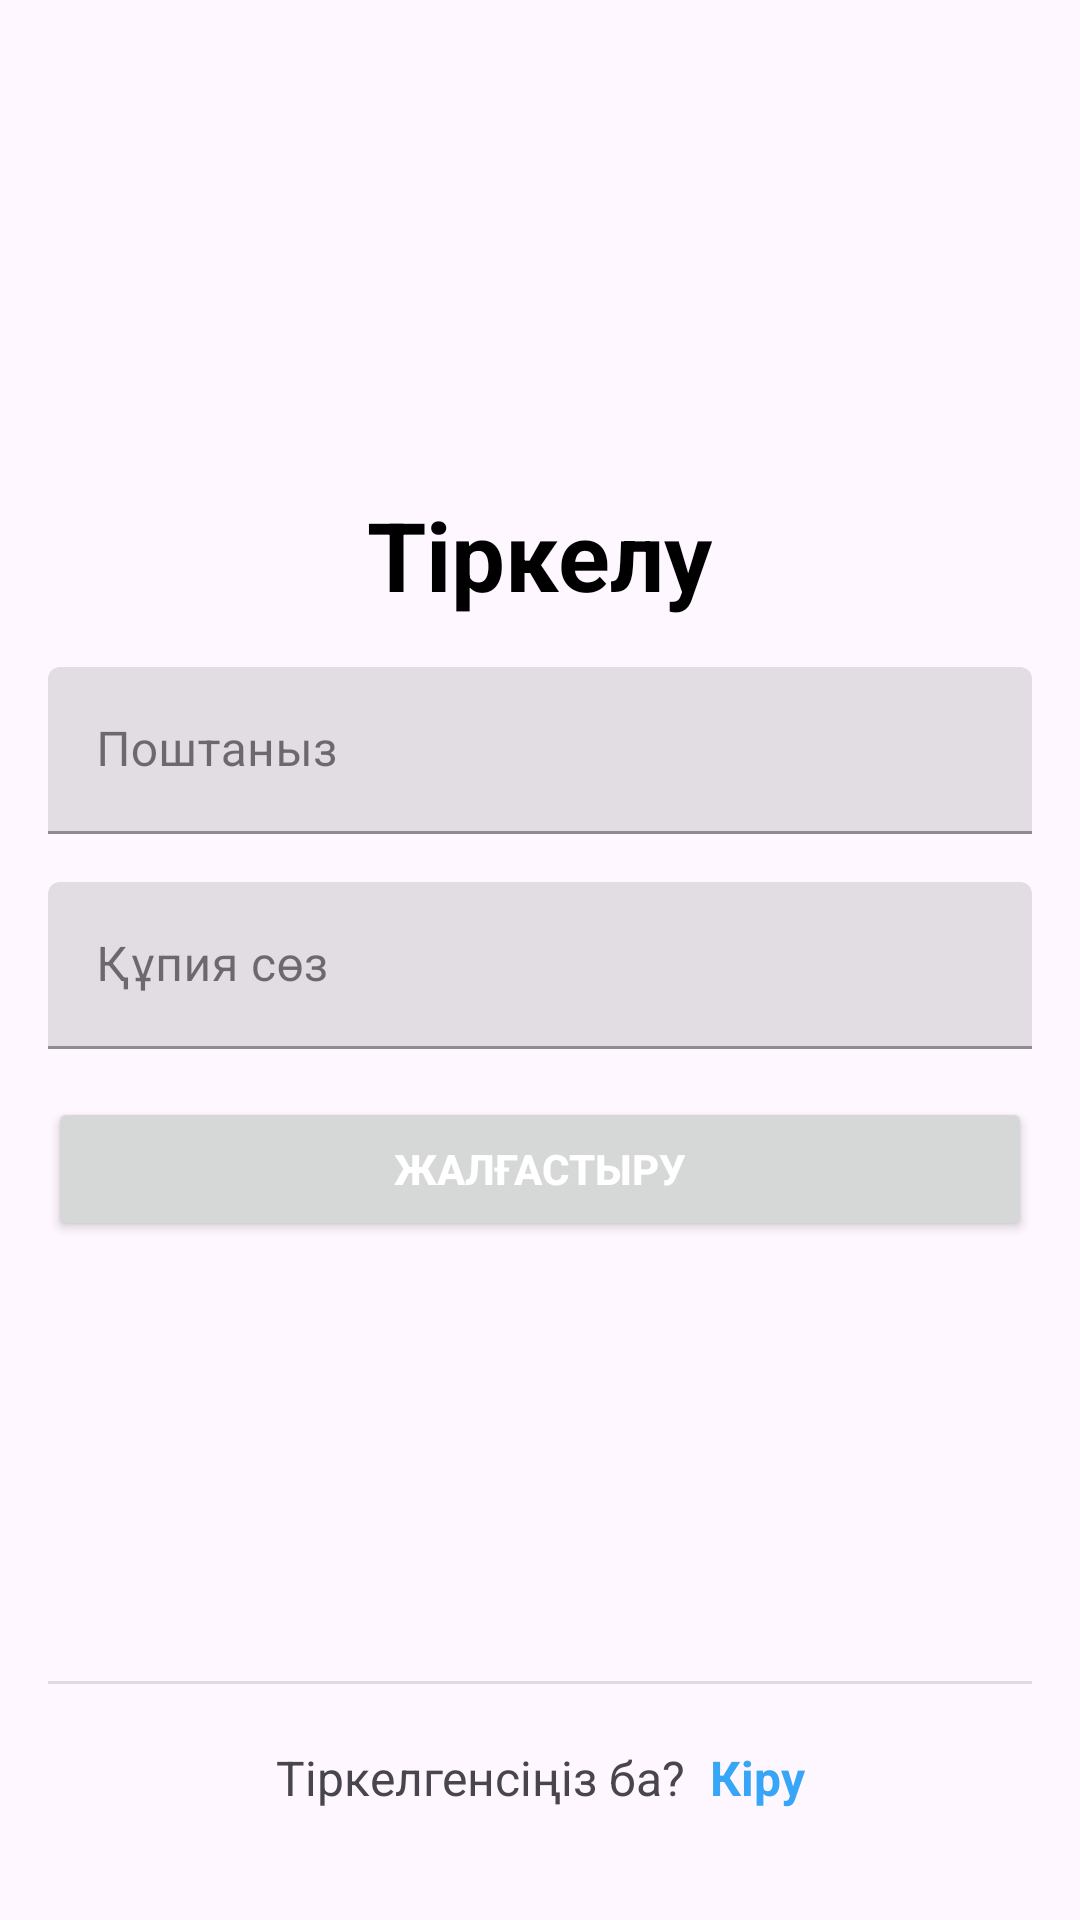

Android layout source for this screen:
<!-- AndroidManifest.xml: application theme Theme.Tanu -->
<!-- res/layout/fragment_register.xml -->
<?xml version="1.0" encoding="utf-8"?>
<layout xmlns:android="http://schemas.android.com/apk/res/android"
    xmlns:app="http://schemas.android.com/apk/res-auto"
    xmlns:tools="http://schemas.android.com/tools">

    <data>

    </data>

    <androidx.constraintlayout.widget.ConstraintLayout
        android:layout_width="match_parent"
        android:layout_height="match_parent"
        android:padding="16dp">

        <LinearLayout
            android:id="@+id/linearLayout"
            android:layout_width="match_parent"
            android:layout_height="wrap_content"
            android:orientation="vertical"
            android:gravity="center"
            app:layout_constraintBottom_toBottomOf="@id/divider"
            app:layout_constraintEnd_toEndOf="parent"
            app:layout_constraintStart_toStartOf="parent"
            app:layout_constraintTop_toTopOf="parent">

            <TextView
                android:layout_width="wrap_content"
                android:layout_height="wrap_content"
                android:text="Тіркелу"
                android:textSize="32dp"
                android:textStyle="bold"
                android:textColor="@color/black" />

            <com.google.android.material.textfield.TextInputLayout
                android:id="@+id/emailTextInputLayout"
                android:layout_marginTop="16dp"
                android:layout_width="match_parent"
                style="@style/Widget.MaterialComponents.TextInputLayout.FilledBox"
                android:layout_height="wrap_content"
          >

                <com.google.android.material.textfield.TextInputEditText
                    android:id="@+id/emailEditText"
                    android:layout_width="match_parent"
                    android:layout_height="wrap_content"
                    android:hint="Поштаныз"
                    android:inputType="textEmailAddress"/>
            </com.google.android.material.textfield.TextInputLayout>

            <com.google.android.material.textfield.TextInputLayout
                android:id="@+id/passwordTextInputLayout"
                android:layout_width="match_parent"
                android:layout_height="wrap_content"
                style="@style/Widget.MaterialComponents.TextInputLayout.FilledBox"
                android:layout_marginTop="16dp">

                <com.google.android.material.textfield.TextInputEditText
                    android:id="@+id/passwordEditText"
                    android:layout_width="match_parent"
                    android:layout_height="wrap_content"
                    android:hint="Құпия сөз"
                    android:inputType="textPassword"/>
            </com.google.android.material.textfield.TextInputLayout>

            <Button
                android:id="@+id/signup"
                android:layout_width="match_parent"
                android:layout_height="wrap_content"
                android:layout_gravity="center"
                android:layout_marginTop="16dp"

                android:text="Жалғастыру"
                android:textColor="@color/white"
                android:textStyle="bold" />

        </LinearLayout>

        <View
            android:id="@+id/divider"
            android:layout_width="match_parent"
            android:layout_height="1dp"
            android:background="?android:attr/listDivider"
            app:layout_constraintBottom_toBottomOf="parent"
            app:layout_constraintEnd_toEndOf="parent"
            app:layout_constraintStart_toStartOf="parent"
            app:layout_constraintTop_toBottomOf="@id/linearLayout"
            app:layout_constraintVertical_bias="0.7" />

        <LinearLayout
            android:layout_width="wrap_content"
            android:layout_height="wrap_content"
            android:orientation="horizontal"
            app:layout_constraintBottom_toBottomOf="parent"
            app:layout_constraintEnd_toEndOf="parent"
            app:layout_constraintStart_toStartOf="parent"
            app:layout_constraintTop_toBottomOf="@id/divider">

            <TextView
                android:layout_width="wrap_content"
                android:layout_height="wrap_content"
                android:text="Тіркелгенсіңіз ба?"
                android:textSize="16dp" />

            <TextView
                android:id="@+id/login"
                android:layout_width="wrap_content"
                android:layout_height="wrap_content"
                android:text="Кіру"
                android:textSize="16dp"
                android:textColor="#37A6F6"
                android:textStyle="bold"
                android:layout_marginLeft="8dp" />
        </LinearLayout>


    </androidx.constraintlayout.widget.ConstraintLayout>
</layout>
<!-- resources referenced by this layout -->
<resources>
  <color name="black">#FF000000</color>
  <color name="white">#FFFFFFFF</color>
  <style name="Theme.Tanu" parent="Theme.MaterialComponents.DayNight.NoActionBar">
          
          <item name="colorPrimary">#2196F3</item>
          <item name="colorPrimaryVariant">@color/blue</item>
          <item name="colorOnPrimary">@color/white</item>
          
          <item name="colorSecondary">#03A9F4</item>
          <item name="colorSecondaryVariant">#5364C1</item>
          <item name="colorOnSecondary">@color/black</item>
          
          <item name="android:statusBarColor">?attr/colorPrimaryVariant</item>
          
      </style>
  <color name="blue">#2196F3</color>
</resources>
